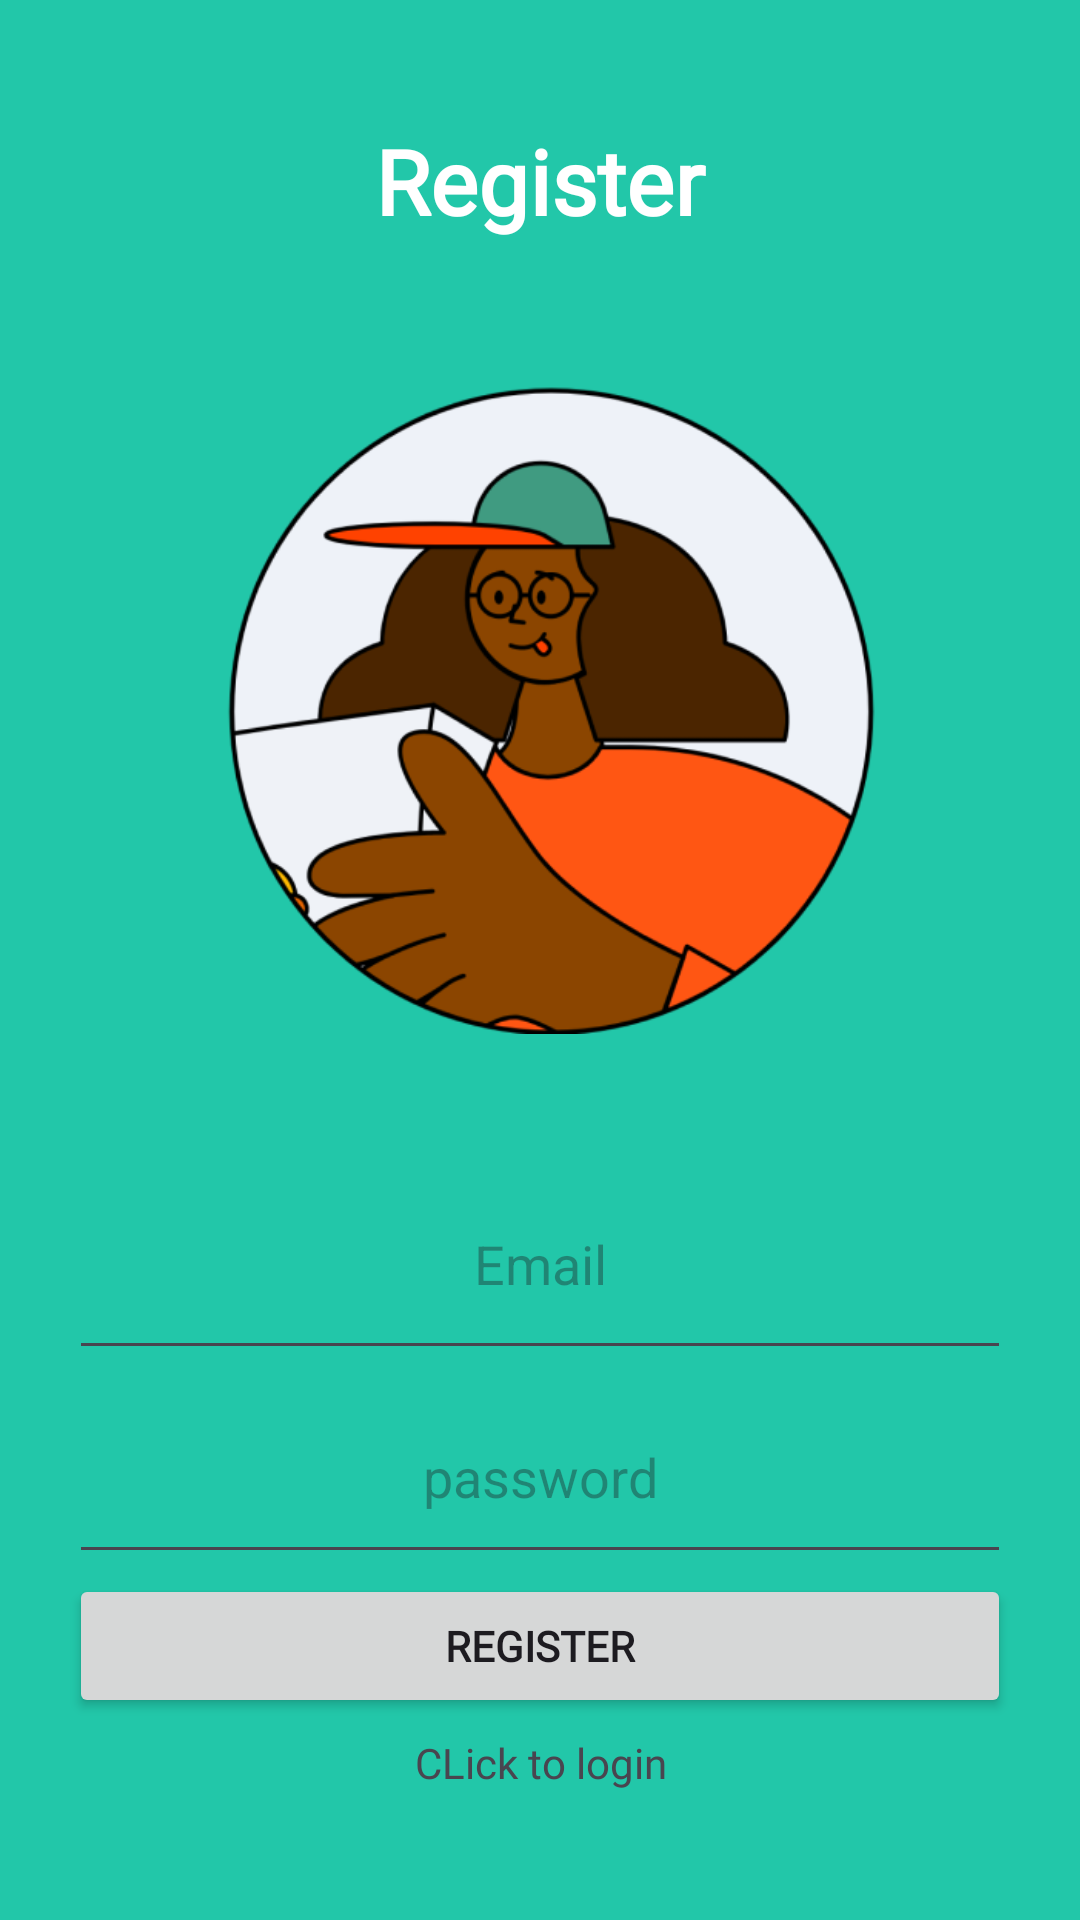

The Android layout XML behind this screen, and the referenced resources:
<!-- AndroidManifest.xml: application theme Theme.Material3.Light -->
<!-- res/layout/activity_register.xml -->
<?xml version="1.0" encoding="utf-8"?>
<androidx.constraintlayout.widget.ConstraintLayout xmlns:android="http://schemas.android.com/apk/res/android"
    xmlns:app="http://schemas.android.com/apk/res-auto"
    xmlns:tools="http://schemas.android.com/tools"
    android:layout_width="match_parent"
    android:layout_height="match_parent"
    android:background="@color/mainpage1"
    tools:context=".register">

    <TextView
        android:id="@+id/textView"
        android:layout_width="162dp"
        android:layout_height="48dp"
        android:layout_marginTop="40dp"
        android:layout_marginBottom="34dp"
        android:fontFamily="@font/poppins_semibold"
        android:text="@string/register"
        android:textAlignment="center"
        android:textColor="@color/white"
        android:textSize="30sp"
        android:textStyle="bold"
        app:layout_constraintBottom_toTopOf="@+id/imageView12"
        app:layout_constraintEnd_toEndOf="parent"
        app:layout_constraintStart_toStartOf="parent"
        app:layout_constraintTop_toTopOf="parent"
        tools:text="Register" />

    <LinearLayout
        android:id="@+id/linearLayout2"
        android:layout_width="0dp"
        android:layout_height="0dp"
        android:layout_marginStart="23dp"
        android:layout_marginEnd="23dp"
        android:layout_marginBottom="35dp"
        android:orientation="vertical"
        app:layout_constraintBottom_toBottomOf="parent"
        app:layout_constraintEnd_toEndOf="parent"
        app:layout_constraintStart_toStartOf="parent"
        app:layout_constraintTop_toBottomOf="@+id/imageView12">

        <EditText
            android:id="@+id/email"
            android:layout_width="match_parent"
            android:layout_height="74dp"
            android:ems="10"
            android:hint="@string/email"
            android:inputType="textPersonName"
            android:textAlignment="center" />

        <EditText
            android:id="@+id/password"
            android:layout_width="match_parent"
            android:layout_height="68dp"
            android:ems="10"
            android:hint="@string/password"
            android:inputType="textPersonName"
            android:textAlignment="center" />

        <Button
            android:id="@+id/button1"
            android:layout_width="match_parent"
            android:layout_height="wrap_content"
            android:fontFamily="@font/poppins_extrabold"
            android:text="@string/register"
            android:textAlignment="center"
            android:textStyle="bold" />

        <TextView
            android:id="@+id/RegisterNow"
            android:layout_width="match_parent"
            android:layout_height="30dp"
            android:fontFamily="@font/poppins_semibold"
            android:gravity="center"
            android:text="@string/click_to_login" />

    </LinearLayout>

    <ImageView
        android:id="@+id/imageView12"
        android:layout_width="241dp"
        android:layout_height="0dp"
        android:layout_marginBottom="38dp"
        app:layout_constraintBottom_toTopOf="@+id/linearLayout2"
        app:layout_constraintEnd_toEndOf="parent"
        app:layout_constraintStart_toStartOf="parent"
        app:layout_constraintTop_toBottomOf="@+id/textView"
        app:srcCompat="@drawable/registerillustration" />

</androidx.constraintlayout.widget.ConstraintLayout>
<!-- resources referenced by this layout -->
<resources>
  <color name="mainpage1">#22C7A9</color>
  <color name="white">#FFFFFFFF</color>
  <!-- drawable registerillustration: png bitmap (drawable, 44417 bytes) -->
  <string name="click_to_login">CLick to login</string>
  <string name="email">Email</string>
  <string name="password">password</string>
  <string name="register">Register</string>
</resources>
